Run: headless pygame with SDL's dummy video driver; simulated clock (each Clock.tick advances the game by its frame time, no real sleeping); random seed 0; keys injected as events and as key.get_pressed() state; mouse plan: one left click at the window centre at the start of phase 2, then a move to the lower-right quarter at the start of phase 3.
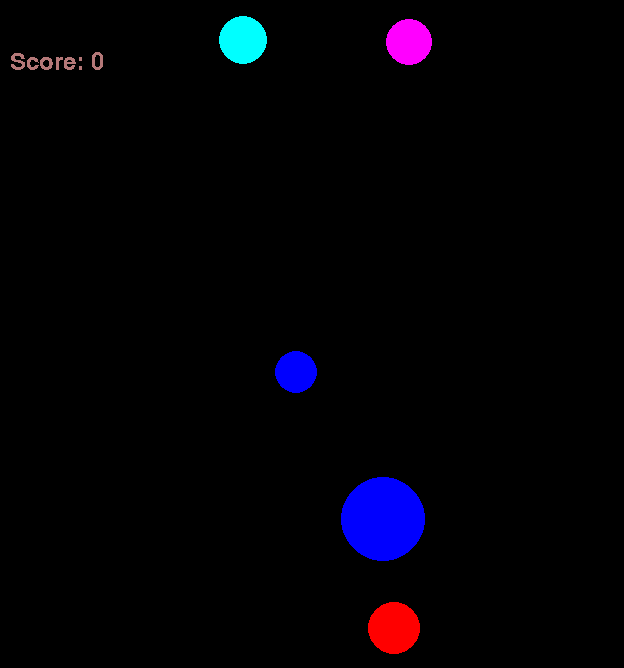
Frame 1 of 4 · flips 1–60 · no input
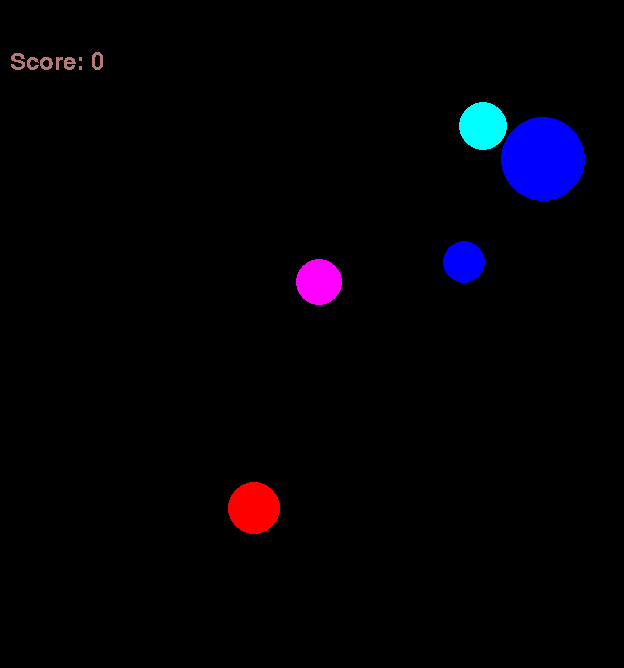
Frame 2 of 4 · flips 61–180 · clicked the window centre · tapped SPACE, RETURN · held RIGHT (→), D
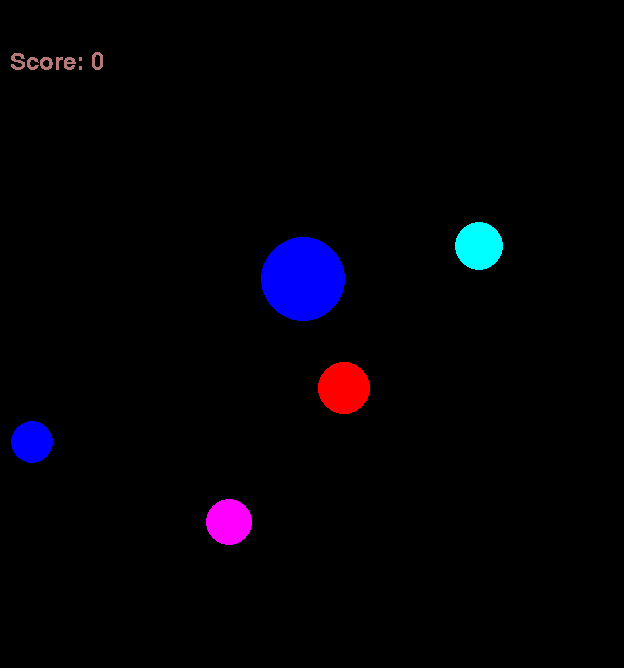
Frame 3 of 4 · flips 181–300 · moved the mouse to the lower-right quarter · held DOWN (↓), S
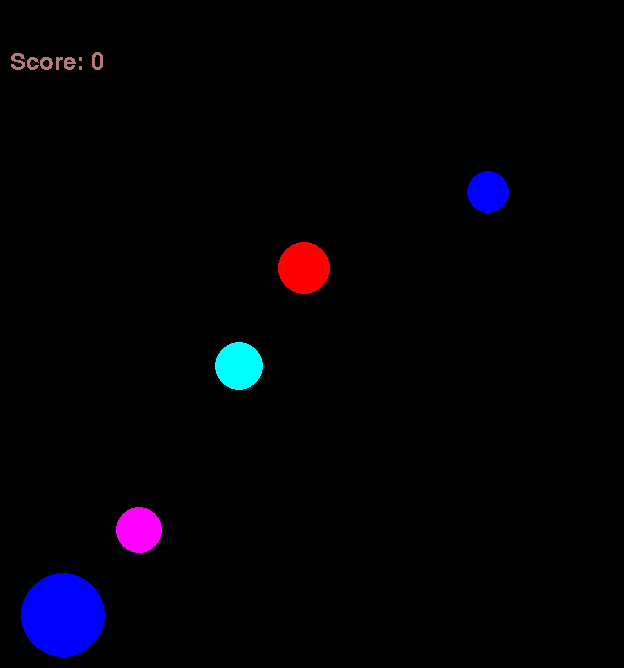
Frame 4 of 4 · flips 301–420 · held LEFT (←), A, UP (↑), W

The pygame program that drew these frames:

import pygame
from pygame.draw import *
from random import randint
pygame.init()

FPS = 2
ballsnamber = 5 # namber of balls

# get screen dimensions
screenInfo = pygame.display.Info()

# displey's coordinate
xcoord = screenInfo.current_w - 400
ycoord = screenInfo.current_h - 100

py = [1]*ballsnamber # delta for x moving
px = [1]*ballsnamber # delta for y moving

# angel of fly`s ball
for n in range (ballsnamber):
    px[n] = randint(-10, 10)
    py[n] = randint(-10, 10)

screen = pygame.display.set_mode((xcoord, ycoord))

score = 0 # Score

COLORS = [(255, 0, 0), (0, 0, 255), (255, 255, 0), (0, 255, 0), (255, 0, 255), (0, 255, 255)]

r = [0]*ballsnamber # radius for each ball
x = [0]*ballsnamber # x for each ball
y = [0]*ballsnamber # y for each ball
color = [0]*ballsnamber # color for each ball


def new_ball(cx):
    '''рисует новый шарик '''
    global x, y, r, color
    r[cx] = randint(5, 50)
    x[cx] = randint(r[cx], xcoord-r[cx])
    y[cx] = randint(r[cx], ycoord-r[cx])
    color[cx] = COLORS[randint(0, 5)]
    circle(screen, color[cx], (x[cx], y[cx]), r[cx])

def click(event):
    global score
    print(x, y, r)
    for cx in range(ballsnamber):
        if abs(x[cx] - event.pos[0]) < r[cx] and abs(y[cx] - event.pos[1]) < r[cx]:
            print("Ooopsssss")
            score += int(1/r[cx]*100*(x[cx]+y[cx]))
            new_ball(cx)

clock = pygame.time.Clock()
finished = False

# generating of balls
for cx in range(ballsnamber):
    new_ball(cx)

while not finished:
    clock.tick(FPS + 30)
    for event in pygame.event.get():
        if event.type == pygame.QUIT:
            finished = True
        elif event.type == pygame.MOUSEBUTTONDOWN:
            click(event)

    for cx in range(ballsnamber):
        circle(screen, color[cx], (x[cx], y[cx]), r[cx])
        x[cx] += px[cx]
        y[cx] += py[cx]
        if abs(x[cx]) - r[cx] < 0 or x[cx] + r[cx] > xcoord: # if our ball is near the wall
            px[cx] *= -1
        if abs(y[cx]) - r[cx] < 0 or y[cx] + r[cx] > ycoord: # if our ball is near the wall
            py[cx] *= -1

    # for Score displaied
    f1 = pygame.font.Font(None, 36)
    text1 = f1.render("Score: " + str(score), 0, (180, 120, 120))
    screen.blit(text1, (10, 50))

    pygame.display.update()
    screen.fill("BLACK")

pygame.quit()
